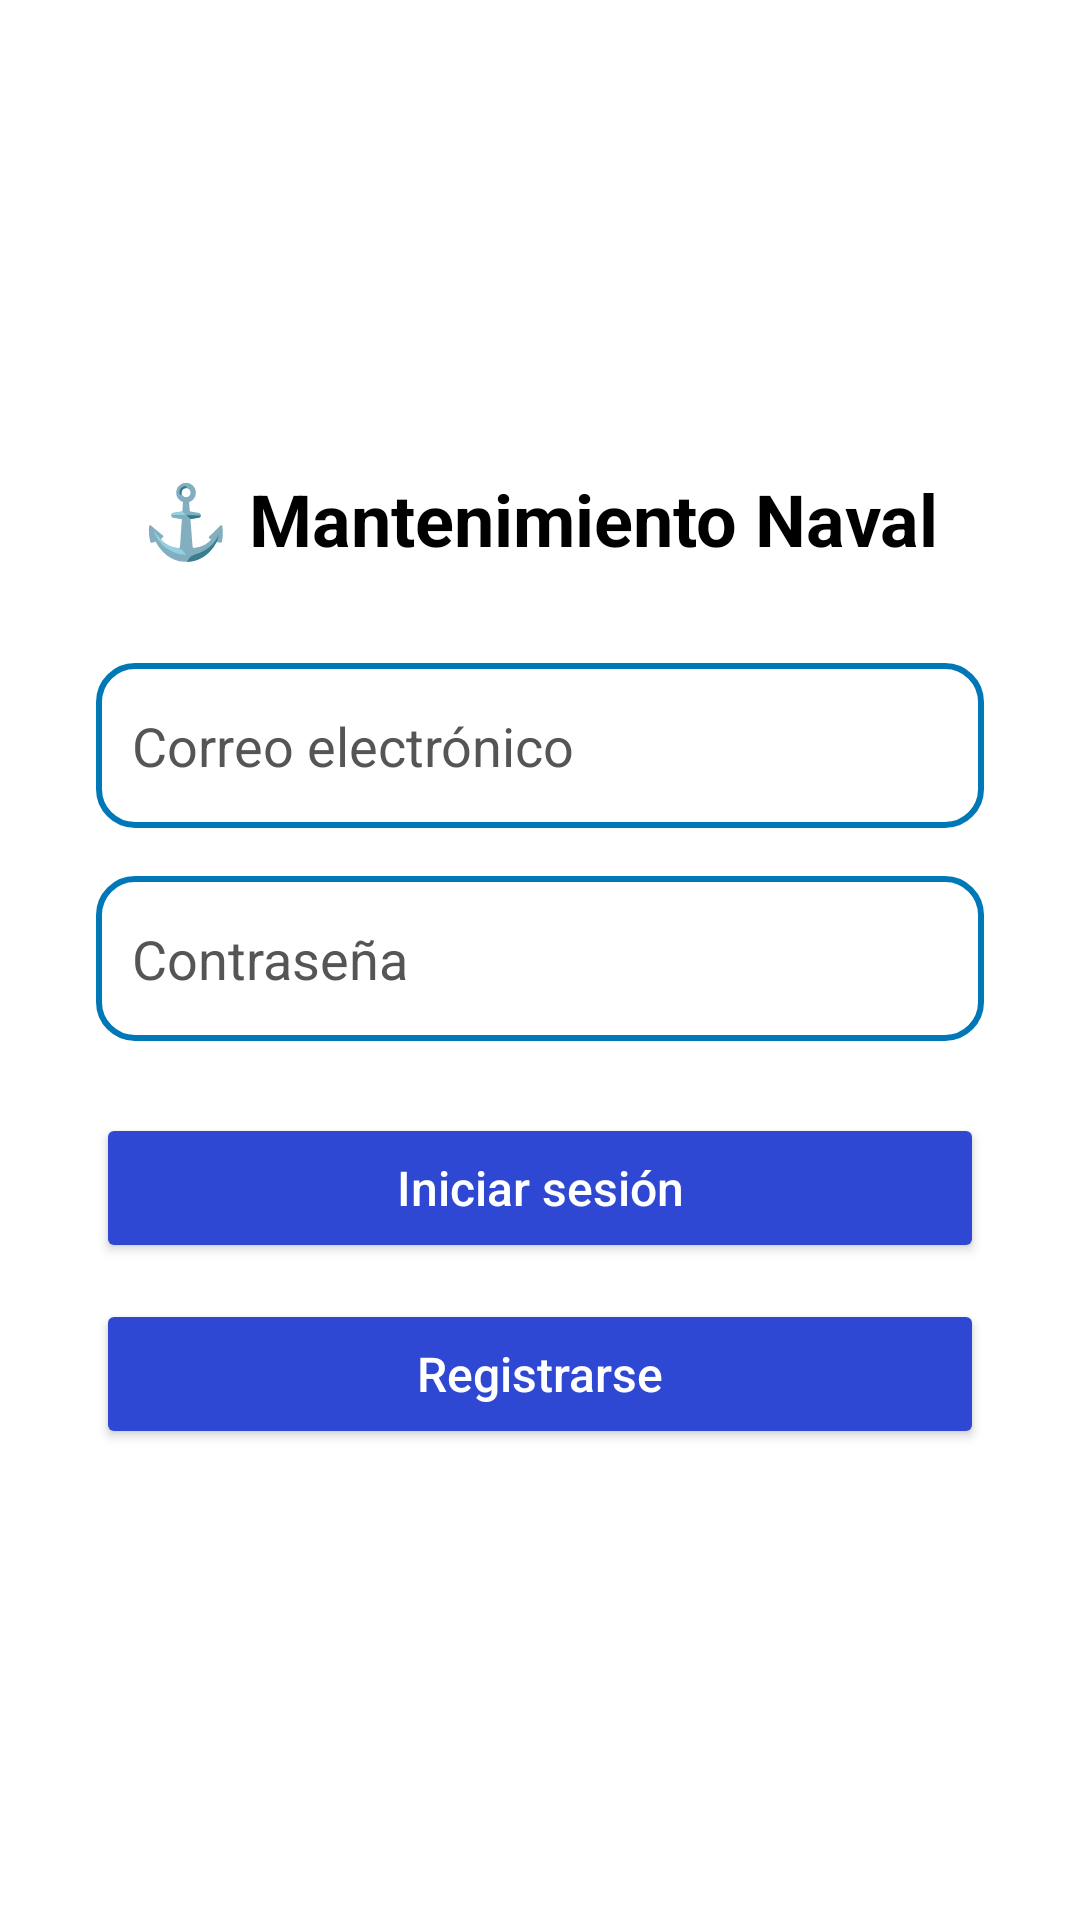

Layout XML and referenced resources for this Android screen:
<!-- AndroidManifest.xml: application theme Theme.FrontEndIntegradora -->
<!-- res/layout/activity_login.xml -->
<?xml version="1.0" encoding="utf-8"?>
<LinearLayout xmlns:android="http://schemas.android.com/apk/res/android"
    android:layout_width="match_parent"
    android:layout_height="match_parent"
    android:orientation="vertical"
    android:gravity="center"
    android:background="#FFFFFF"
    android:padding="32dp">

    
    <TextView
        android:id="@+id/tvTitulo"
        android:layout_width="wrap_content"
        android:layout_height="wrap_content"
        android:text="⚓ Mantenimiento Naval"
        android:textSize="24sp"
        android:textStyle="bold"
        android:textColor="#000000"
        android:layout_marginBottom="32dp" />

    
    <EditText
        android:id="@+id/etEmail"
        android:layout_width="match_parent"
        android:layout_height="55dp"
        android:hint="Correo electrónico"
        android:background="@drawable/input_style"
        android:padding="12dp"
        android:textColor="#000"
        android:textColorHint="#555"
        android:layout_marginBottom="16dp"
        android:inputType="textEmailAddress" />

    
    <EditText
        android:id="@+id/etPassword"
        android:layout_width="match_parent"
        android:layout_height="55dp"
        android:hint="Contraseña"
        android:background="@drawable/input_style"
        android:padding="12dp"
        android:textColor="#000"
        android:textColorHint="#555"
        android:layout_marginBottom="24dp"
        android:inputType="textPassword" />

    
    <Button
        android:id="@+id/btnLogin"
        android:layout_width="match_parent"
        android:layout_height="50dp"
        android:text="Iniciar sesión"
        android:textAllCaps="false"
        android:textSize="16sp"
        android:backgroundTint="#2F48D3"
        android:textColor="#fff"
        android:layout_marginBottom="12dp" />

    
    <Button
        android:id="@+id/btnGoRegister"
        android:layout_width="match_parent"
        android:layout_height="50dp"
        android:text="Registrarse"
        android:textAllCaps="false"
        android:textSize="16sp"
        android:backgroundTint="#2F48D3"
        android:textColor="#FFFFFF" />

</LinearLayout>
<!-- resources referenced by this layout -->
<resources>
  <!-- drawable input_style (drawable) -->
  <?xml version="1.0" encoding="utf-8"?>
  <shape xmlns:android="http://schemas.android.com/apk/res/android"
      android:shape="rectangle">
  
      <solid android:color="#ffffff"/>
      <stroke android:width="2dp" android:color="#0077b6"/>
      <corners android:radius="12dp"/>
      <padding
          android:left="10dp"
          android:top="10dp"
          android:right="10dp"
          android:bottom="10dp" />
  </shape>
  <style name="Theme.FrontEndIntegradora" parent="Base.Theme.FrontEndIntegradora" />
  <style name="Base.Theme.FrontEndIntegradora" parent="Theme.Material3.DayNight.NoActionBar">
          
          
      </style>
</resources>
